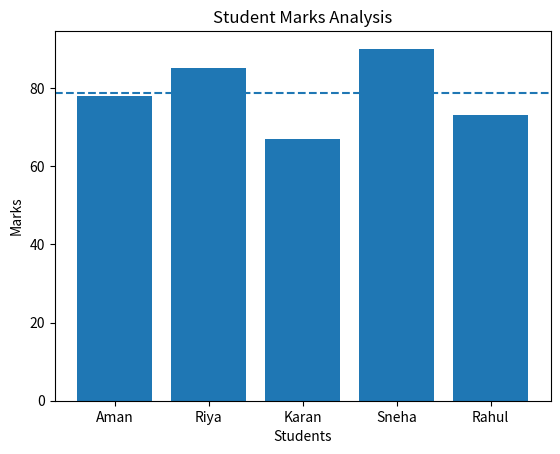

This figure's Python source:
import matplotlib.pyplot as plt

# Sample student data (you can edit names and marks)
students = ["Aman", "Riya", "Karan", "Sneha", "Rahul"]
marks = [78, 85, 67, 90, 73]

# Calculations
average_marks = sum(marks) / len(marks)
highest_marks = max(marks)
lowest_marks = min(marks)

# Finding topper and lowest scorer
topper = students[marks.index(highest_marks)]
lowest_scorer = students[marks.index(lowest_marks)]

# Printing results
print("Average Marks:", average_marks)
print("Highest Marks:", highest_marks, "by", topper)
print("Lowest Marks:", lowest_marks, "by", lowest_scorer)

# Visualization
plt.bar(students, marks)
plt.title("Student Marks Analysis")
plt.xlabel("Students")
plt.ylabel("Marks")

# Highlighting average line
plt.axhline(y=average_marks, linestyle='--')

plt.show()
